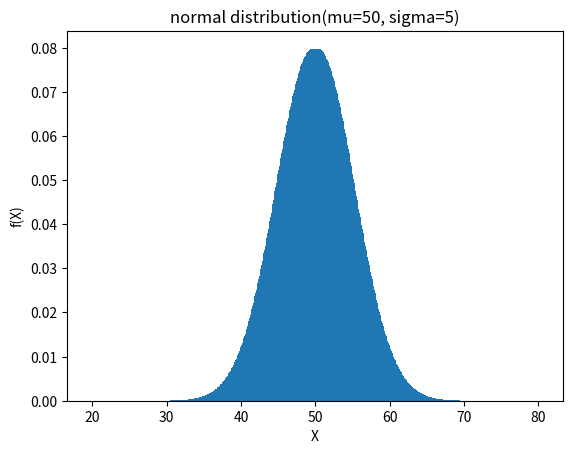

Source code (Python):
import numpy as np
from matplotlib import pyplot as plt
from scipy.stats import norm

mu=50
scale=5

x = np.arange(mu-30, mu+30, 0.1)
y = norm.pdf(x, mu, scale) 

plt.bar(x, y)
plt.xlabel('X')
plt.ylabel('f(X)')
plt.title('normal distribution(mu=50, sigma=5)')
plt.show()
